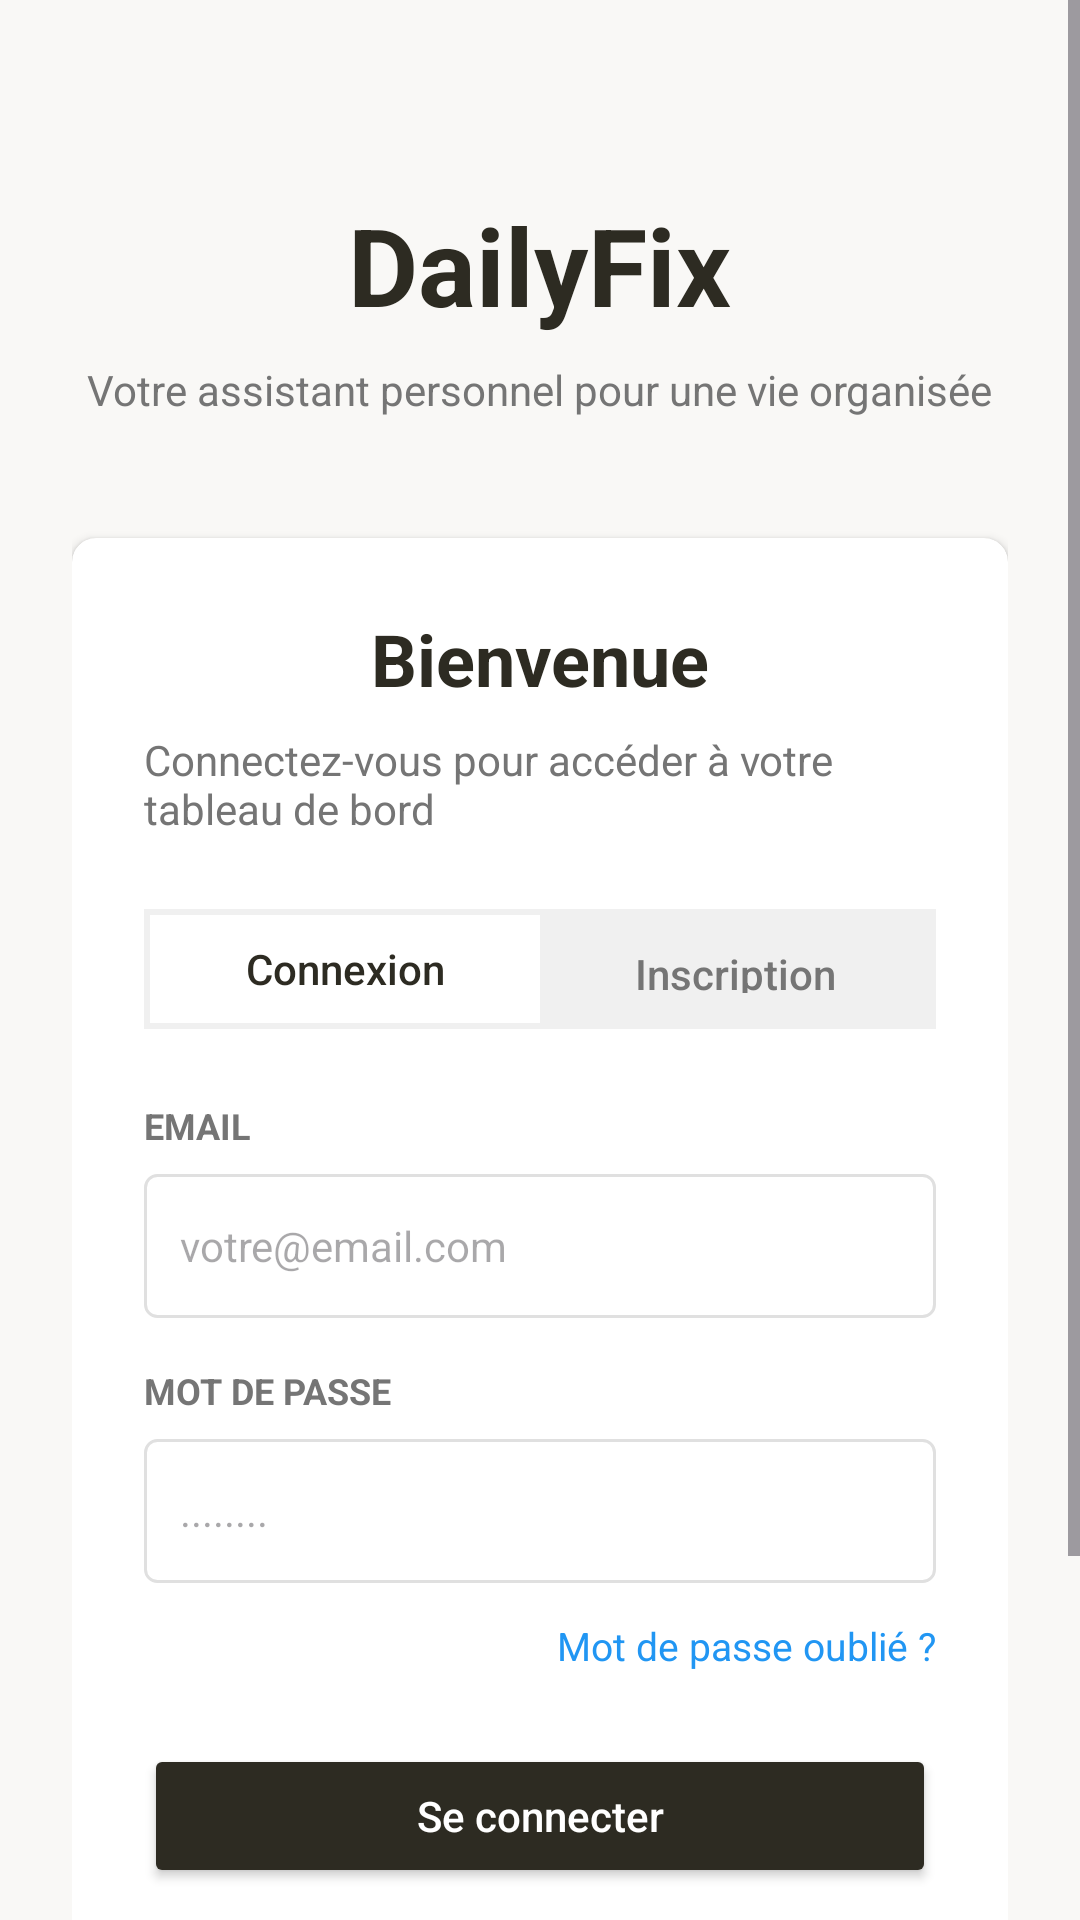

Write the Android layout XML for this screen, with the resource values it uses.
<!-- AndroidManifest.xml: application theme Theme.DailyFix -->
<!-- res/layout/activity_login.xml -->
<?xml version="1.0" encoding="utf-8"?>
<ScrollView xmlns:android="http://schemas.android.com/apk/res/android"
    xmlns:app="http://schemas.android.com/apk/res-auto"
    android:layout_width="match_parent"
    android:layout_height="match_parent"
    android:background="@color/background_gray"
    android:fillViewport="true">

    <LinearLayout
        android:layout_width="match_parent"
        android:layout_height="wrap_content"
        android:gravity="center_horizontal"
        android:orientation="vertical"
        android:padding="24dp">

        
        <TextView
            android:id="@+id/tvLogo"
            android:layout_width="wrap_content"
            android:layout_height="wrap_content"
            android:layout_marginTop="40dp"
            android:text="DailyFix"
            android:textColor="@color/primary_dark"
            android:textSize="36sp"
            android:textStyle="bold" />

        <TextView
            android:id="@+id/tvSlogan"
            android:layout_width="wrap_content"
            android:layout_height="wrap_content"
            android:layout_marginTop="8dp"
            android:text="Votre assistant personnel pour une vie organisée"
            android:textColor="@color/text_gray"
            android:textSize="14sp" />

        
        <androidx.cardview.widget.CardView
            android:layout_width="match_parent"
            android:layout_height="wrap_content"
            android:layout_marginTop="40dp"
            app:cardCornerRadius="8dp"
            app:cardElevation="2dp">

            <LinearLayout
                android:layout_width="match_parent"
                android:layout_height="wrap_content"
                android:orientation="vertical"
                android:padding="24dp">

                <TextView
                    android:layout_width="wrap_content"
                    android:layout_height="wrap_content"
                    android:layout_gravity="center_horizontal"
                    android:text="Bienvenue"
                    android:textColor="@color/primary_dark"
                    android:textSize="24sp"
                    android:textStyle="bold" />

                <TextView
                    android:layout_width="wrap_content"
                    android:layout_height="wrap_content"
                    android:layout_gravity="center_horizontal"
                    android:layout_marginTop="8dp"
                    android:text="Connectez-vous pour accéder à votre tableau de bord"
                    android:textColor="@color/text_gray"
                    android:textSize="14sp" />

                
                <LinearLayout
                    android:layout_width="match_parent"
                    android:layout_height="40dp"
                    android:layout_marginTop="24dp"
                    android:background="@color/tab_inactive"
                    android:orientation="horizontal"
                    android:padding="2dp">

                    <Button
                        android:id="@+id/btnTabConnexion"
                        style="?android:attr/borderlessButtonStyle"
                        android:layout_width="0dp"
                        android:layout_height="match_parent"
                        android:layout_weight="1"
                        android:background="@color/white"
                        android:text="Connexion"
                        android:textAllCaps="false"
                        android:textColor="@color/primary_dark" />

                    <Button
                        android:id="@+id/btnTabInscription"
                        style="?android:attr/borderlessButtonStyle"
                        android:layout_width="0dp"
                        android:layout_height="match_parent"
                        android:layout_weight="1"
                        android:text="Inscription"
                        android:textAllCaps="false"
                        android:textColor="@color/text_gray" />
                </LinearLayout>

                
                <TextView
                    android:layout_width="wrap_content"
                    android:layout_height="wrap_content"
                    android:layout_marginTop="24dp"
                    android:text="EMAIL"
                    android:textColor="@color/text_gray"
                    android:textSize="12sp"
                    android:textStyle="bold" />

                <EditText
                    android:id="@+id/etEmail"
                    android:layout_width="match_parent"
                    android:layout_height="48dp"
                    android:layout_marginTop="8dp"
                    android:background="@drawable/edit_text_background"
                    android:hint="votre@email.com"
                    android:inputType="textEmailAddress"
                    android:paddingHorizontal="12dp"
                    android:textSize="14sp" />

                
                <TextView
                    android:layout_width="wrap_content"
                    android:layout_height="wrap_content"
                    android:layout_marginTop="16dp"
                    android:text="MOT DE PASSE"
                    android:textColor="@color/text_gray"
                    android:textSize="12sp"
                    android:textStyle="bold" />

                <EditText
                    android:id="@+id/etPassword"
                    android:layout_width="match_parent"
                    android:layout_height="48dp"
                    android:layout_marginTop="8dp"
                    android:background="@drawable/edit_text_background"
                    android:hint="........"
                    android:inputType="textPassword"
                    android:paddingHorizontal="12dp"
                    android:textSize="14sp" />

                <TextView
                    android:id="@+id/tvForgotPassword"
                    android:layout_width="wrap_content"
                    android:layout_height="wrap_content"
                    android:layout_gravity="end"
                    android:layout_marginTop="12dp"
                    android:text="Mot de passe oublié ?"
                    android:textColor="@color/link_blue"
                    android:textSize="13sp" />

                
                <Button
                    android:id="@+id/btnLogin"
                    android:layout_width="match_parent"
                    android:layout_height="48dp"
                    android:layout_marginTop="24dp"
                    android:backgroundTint="@color/primary_dark"
                    android:text="Se connecter"
                    android:textAllCaps="false"
                    android:textColor="@color/white" />

                
                <LinearLayout
                    android:layout_width="match_parent"
                    android:layout_height="wrap_content"
                    android:layout_marginTop="24dp"
                    android:gravity="center_vertical"
                    android:orientation="horizontal">

                    <View
                        android:layout_width="0dp"
                        android:layout_height="1dp"
                        android:layout_weight="1"
                        android:background="@color/border_gray" />

                    <TextView
                        android:layout_width="wrap_content"
                        android:layout_height="wrap_content"
                        android:paddingHorizontal="8dp"
                        android:text="ou"
                        android:textColor="@color/text_gray"
                        android:textSize="12sp" />

                    <View
                        android:layout_width="0dp"
                        android:layout_height="1dp"
                        android:layout_weight="1"
                        android:background="@color/border_gray" />
                </LinearLayout>

                
                <androidx.appcompat.widget.AppCompatButton
                    android:id="@+id/btnGoogleLogin"
                    android:layout_width="match_parent"
                    android:layout_height="48dp"
                    android:layout_marginTop="24dp"
                    android:background="@drawable/edit_text_background"
                    android:drawableStart="@drawable/ic_google"
                    android:drawablePadding="8dp"
                    android:paddingHorizontal="16dp"
                    android:text="Se connecter avec Google"
                    android:textAllCaps="false"
                    android:textColor="@color/primary_dark" />

            </LinearLayout>
        </androidx.cardview.widget.CardView>

    </LinearLayout>
</ScrollView>
<!-- resources referenced by this layout -->
<resources>
  <color name="background_gray">#F9F8F6</color>
  <color name="border_gray">#E0E0E0</color>
  <color name="link_blue">#2196F3</color>
  <color name="primary_dark">#2D2B22</color>
  <color name="tab_inactive">#F0F0F0</color>
  <color name="text_gray">#757575</color>
  <color name="white">#FFFFFFFF</color>
  <!-- drawable edit_text_background (drawable) -->
  <?xml version="1.0" encoding="utf-8"?>
  <shape xmlns:android="http://schemas.android.com/apk/res/android">
      <solid android:color="@color/white" />
      <stroke android:width="1dp" android:color="@color/border_gray" />
      <corners android:radius="4dp" />
  </shape>
  <style name="Theme.DailyFix" parent="Base.Theme.DailyFix" />
  <style name="Base.Theme.DailyFix" parent="Theme.Material3.DayNight.NoActionBar">
          
          
      </style>
</resources>
